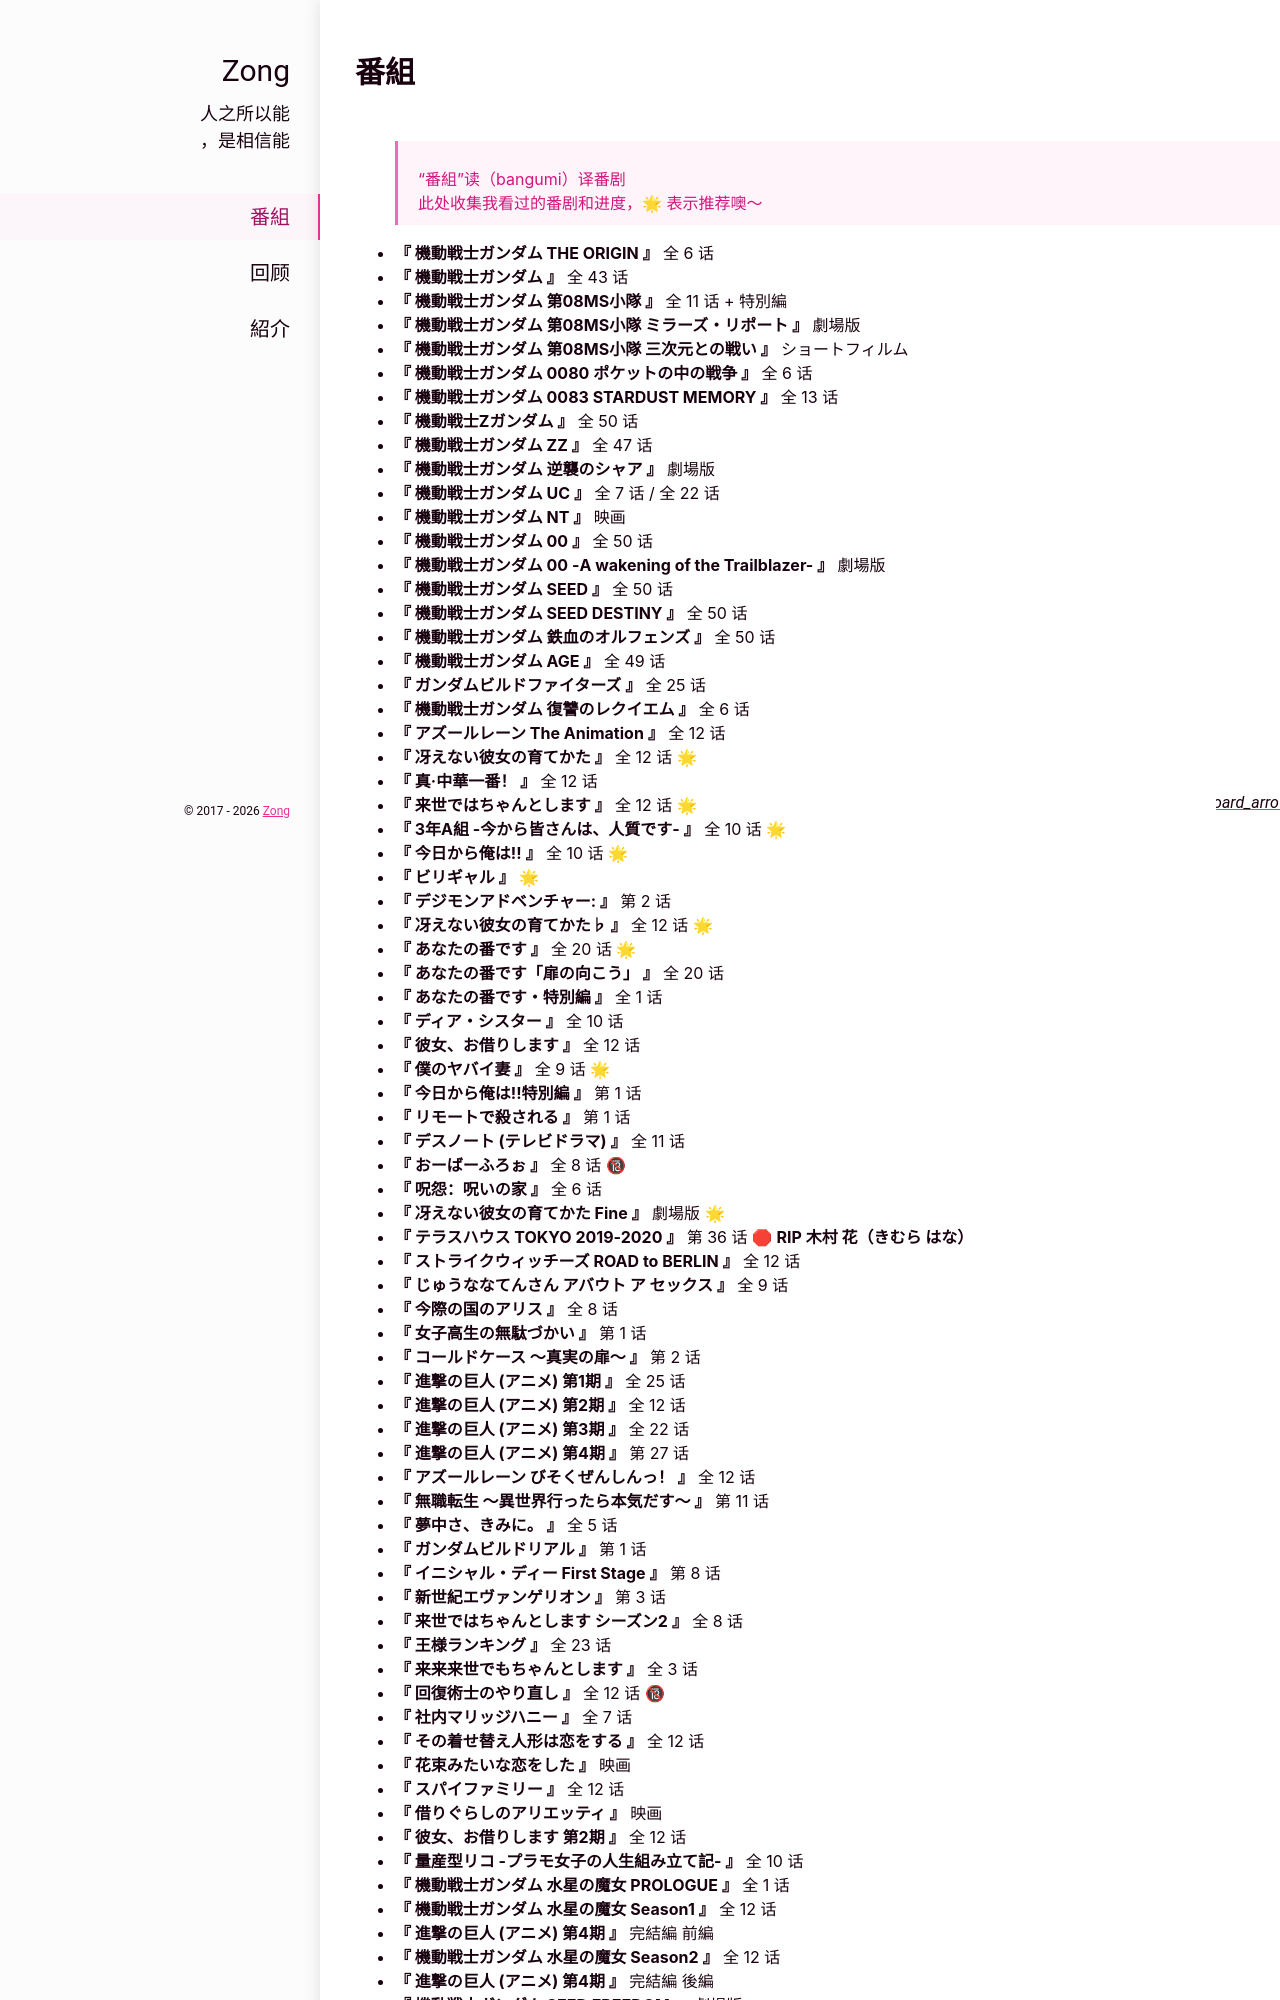

repository: zongzi531/zongzi531.github.io · page: bangumi/index.html · generator: jekyll

---
title: 番組
---

> "番組"读（bangumi）译番剧
> 此处收集我看过的番剧和进度，:star2: 表示推荐噢～

- **『 機動戦士ガンダム THE ORIGIN 』** 全 6 话
- **『 機動戦士ガンダム 』** 全 43 话
- **『 機動戦士ガンダム 第08MS小隊 』** 全 11 话 + 特別編
- **『 機動戦士ガンダム 第08MS小隊 ミラーズ・リポート 』** 劇場版
- **『 機動戦士ガンダム 第08MS小隊 三次元との戦い 』** ショートフィルム
- **『 機動戦士ガンダム 0080 ポケットの中の戦争 』** 全 6 话
- **『 機動戦士ガンダム 0083 STARDUST MEMORY 』** 全 13 话
- **『 機動戦士Ζガンダム 』** 全 50 话
- **『 機動戦士ガンダム ΖΖ 』** 全 47 话
- **『 機動戦士ガンダム 逆襲のシャア 』** 劇場版
- **『 機動戦士ガンダム UC 』** 全 7 话 / 全 22 话
- **『 機動戦士ガンダム NT 』** 映画
- **『 機動戦士ガンダム 00 』** 全 50 话
- **『 機動戦士ガンダム 00 -A wakening of the Trailblazer- 』** 劇場版
- **『 機動戦士ガンダム SEED 』** 全 50 话
- **『 機動戦士ガンダム SEED DESTINY 』** 全 50 话
- **『 機動戦士ガンダム 鉄血のオルフェンズ 』** 全 50 话
- **『 機動戦士ガンダム AGE 』** 全 49 话
- **『 ガンダムビルドファイターズ 』** 全 25 话
- **『 機動戦士ガンダム 復讐のレクイエム 』** 全 6 话
- **『 アズールレーン The Animation 』** 全 12 话
- **『 冴えない彼女の育てかた 』** 全 12 话 :star2:
- **『 真·中華一番！ 』** 全 12 话
- **『 来世ではちゃんとします 』** 全 12 话 :star2:
- **『 3年A組 -今から皆さんは、人質です- 』** 全 10 话 :star2:
- **『 今日から俺は!! 』** 全 10 话 :star2:
- **『 ビリギャル 』** :star2:
- **『 デジモンアドベンチャー: 』** 第 2 话
- **『 冴えない彼女の育てかた♭ 』** 全 12 话 :star2:
- **『 あなたの番です 』** 全 20 话 :star2:
- **『 あなたの番です「扉の向こう」 』** 全 20 话
- **『 あなたの番です・特別編 』** 全 1 话
- **『 ディア・シスター 』** 全 10 话
- **『 彼女、お借りします 』** 全 12 话
- **『 僕のヤバイ妻 』** 全 9 话 :star2:
- **『 今日から俺は!!特別編 』** 第 1 话
- **『 リモートで殺される 』** 第 1 话
- **『 デスノート (テレビドラマ) 』** 全 11 话
- **『 おーばーふろぉ 』** 全 8 话 :underage:
- **『 呪怨：呪いの家 』** 全 6 话
- **『 冴えない彼女の育てかた Fine 』** 劇場版 :star2:
- **『 テラスハウス TOKYO 2019-2020 』** 第 36 话 :stop
